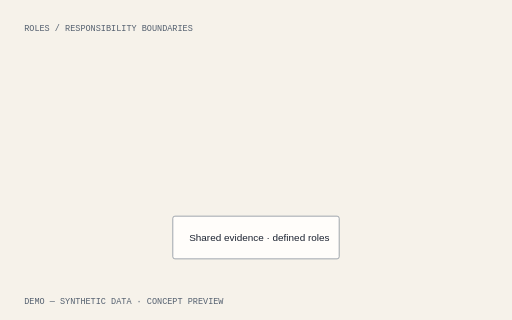
t = 0.00 s
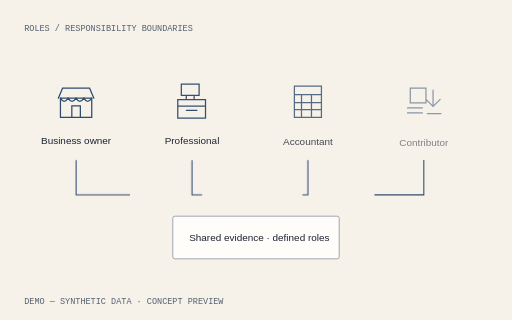
t = 0.90 s
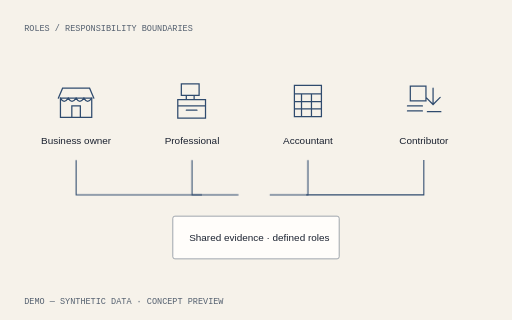
t = 1.80 s
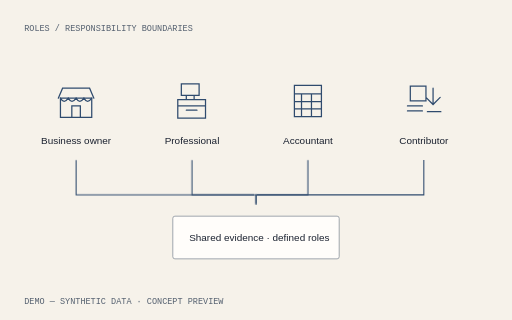
t = 2.70 s
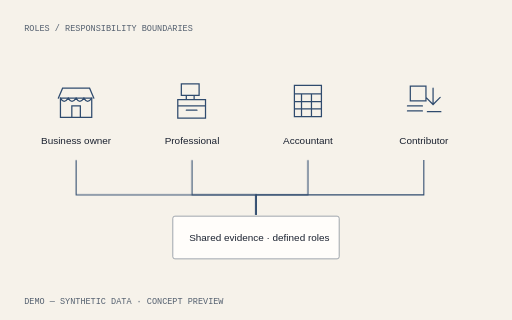
t = 3.60 s

The animated SVG that drew these frames (rendered in a browser with its animation timeline set to each time). Animation: 2 CSS @keyframes rules; one cycle of 3.60 s.

<svg xmlns="http://www.w3.org/2000/svg" viewBox="0 0 720 450" role="img" aria-labelledby="title-institutional-roles"><title id="title-institutional-roles">LossPacket institutional roles motion study</title><style>text{font:14px "IBM Plex Sans",Arial,sans-serif;fill:#1B2230}.mono{font:12px "IBM Plex Mono",monospace;fill:#556170}.rule{fill:none;stroke:#2F4B6E;stroke-width:1;stroke-opacity:.24}.trace{fill:none;stroke:#2F4B6E;stroke-width:1.5;stroke-dasharray:1;animation:trace 3.6s ease-out both}.reveal{animation:reveal .8s ease-out both;animation-delay:var(--d,0s)}@keyframes trace{from{stroke-dashoffset:1}to{stroke-dashoffset:0}}@keyframes reveal{from{opacity:0;transform:translateY(6px)}to{opacity:1;transform:none}}@media(prefers-reduced-motion:reduce){*{animation:none!important}}.paused *{animation-play-state:paused!important}.reduced *{animation:none!important}</style><rect width="720" height="450" fill="#F6F2EA"/><text x="34" y="43" class="mono">ROLES / RESPONSIBILITY BOUNDARIES</text><g transform="translate(75 110)"><g class="reveal" style="--d:0.0s"><g stroke="#2F4B6E" fill="none" stroke-width="1.75" stroke-linecap="round"><path d="M10 28h44v27H10z M7 28l6-14h38l6 14 M26 55V39h12v16"/><path d="M10 28q5 9 11 0 5 9 11 0 5 9 11 0 5 9 11 0"/></g><text x="32" y="93" text-anchor="middle">Business owner</text></g></g><path class="trace" pathLength="1" d="M107 225V274H360V302"/><g transform="translate(238 110)"><g class="reveal" style="--d:0.2s"><g stroke="#2F4B6E" fill="none" stroke-width="1.75" stroke-linecap="round"><path d="M17 8h25v16H17z M12 30h39v26H12z M12 39h39 M24 24v6 M35 24v6 M24 45h15"/></g><text x="32" y="93" text-anchor="middle">Professional</text></g></g><path class="trace" pathLength="1" d="M270 225V274H360V302"/><g transform="translate(401 110)"><g class="reveal" style="--d:0.4s"><g stroke="#2F4B6E" fill="none" stroke-width="1.75" stroke-linecap="round"><path d="M13 10h38v44H13z M13 22h38 M23 22v32 M37 22v32 M13 33h38 M13 43h38"/></g><text x="32" y="93" text-anchor="middle">Accountant</text></g></g><path class="trace" pathLength="1" d="M433 225V274H360V302"/><g transform="translate(564 110)"><g class="reveal" style="--d:0.6000000000000001s"><g stroke="#2F4B6E" fill="none" stroke-width="1.75" stroke-linecap="round"><path d="M9 39h21 M9 46h21 M13 11h22v21H13z M45 14v23 M35 27l10 10 10-10 M37 47h19"/></g><text x="32" y="93" text-anchor="middle">Contributor</text></g></g><path class="trace" pathLength="1" d="M596 225V274H360V302"/><rect x="243" y="304" width="234" height="60" rx="3" fill="#FFFDFA" stroke="#7C8793"/><text x="266" y="339">Shared evidence · defined roles</text><text x="34" y="427" class="mono">DEMO — SYNTHETIC DATA · CONCEPT PREVIEW</text></svg>
